Run: headless pygame with SDL's dummy video driver; simulated clock (each Clock.tick advances the game by its frame time, no real sleeping); random seed 0; keys injected as events and as key.get_pressed() state; no mouse input.
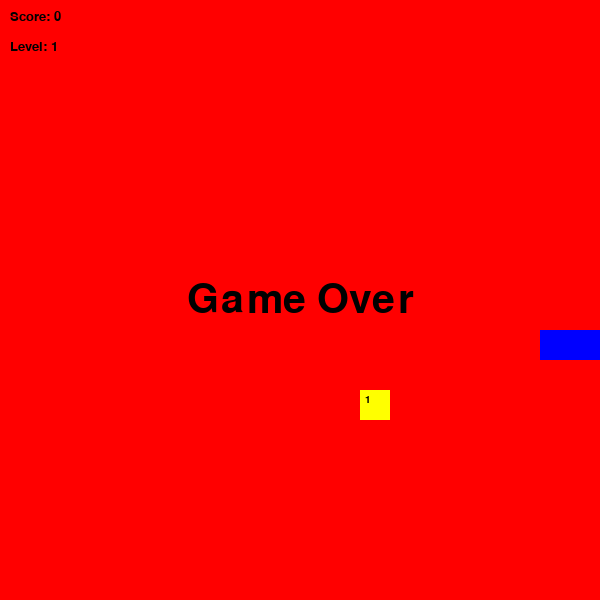
Frame 1 of 1 · flips 1–60 · no input (game ended)

The pygame program that drew these frames:

# импортируем необходимые библиотеки
import random
import time

import pygame


# инициализация pygame
pygame.init()

# настройки экрана
WIDTH = 600
HEIGHT = 600
CELL = 30  # размер каждой клетки на сетке

colorWHITE = (255, 255, 255)
colorGRAY = (200, 200, 200)
colorBLACK = (0, 0, 0)
colorRED = (255, 0, 0)
colorGREEN = (0, 255, 0)
colorBLUE = (0, 0, 255)
colorYELLOW = (255, 255, 0)

# создание окна игры
screen = pygame.display.set_mode((HEIGHT, WIDTH))

# шрифты и текст для экрана "game over"
font1 = pygame.font.SysFont("Verdana", 60)
image_game_over = font1.render("Game Over", True, "black")
image_game_over_rect = image_game_over.get_rect(center=(WIDTH // 2, HEIGHT // 2))


# функция для рисования сетки в стиле шахмат
def draw_grid_chess():
    colors = [colorWHITE, colorGRAY]
    for i in range(HEIGHT // 2):
        for j in range(WIDTH // 2):
            pygame.draw.rect(
                screen, colors[(i + j) % 2], (i * CELL, j * CELL, CELL, CELL)
            )


# класс для представления точки на сетке
class Point:
    def __init__(self, x, y):
        self.x = x
        self.y = y

    def __str__(self):
        return f"{self.x}, {self.y}"


# класс для змейки
class Snake:
    def __init__(self):
        # инициализация тела змейки, направления, счета и уровня
        self.body = [Point(10, 11), Point(10, 12), Point(10, 13)]
        self.dx = 1  # горизонтальное направление движения
        self.dy = 0  # вертикальное направление движения
        self.score = 0
        self.level = 1

    # функция для перемещения змейки, обновляя положение ее тела
    def move(self):
        for i in range(len(self.body) - 1, 0, -1):
            self.body[i].x = self.body[i - 1].x
            self.body[i].y = self.body[i - 1].y
        self.body[0].x += self.dx
        self.body[0].y += self.dy

    # функция для рисования змейки на экране
    def draw(self):
        head = self.body[0]
        pygame.draw.rect(screen, colorRED, (head.x * CELL, head.y * CELL, CELL, CELL))
        for segment in self.body[1:]:
            pygame.draw.rect(
                screen, colorBLUE, (segment.x * CELL, segment.y * CELL, CELL, CELL)
            )

    # функция для проверки столкновения с едой
    def check_collision(self, food):
        head = self.body[0]
        if head.x == food.pos.x and head.y == food.pos.y:
            print("Got food!")  # получена еда
            self.body.append(Point(head.x, head.y))  # змейка растет
            self.score += food.value  # добавляем стоимость еды к счету

            # повышение уровня каждые 3 очка
            if self.score % 3 == 0:
                self.level += 1
                return "LEVEL_UP"
            return "ATE"
        return None


# класс для представления еды
class Food:
    def __init__(self):
        self.generate_new()

    # функция для генерации новой еды с позицией и значением
    def generate_new(self):
        self.pos = Point(
            random.randint(0, WIDTH // CELL - 1), random.randint(0, HEIGHT // CELL - 1)
        )
        self.value = random.randint(1, 5)
        self.timer_start = time.time()  # старт таймера на исчезновение еды

    # функция для рисования еды и ее значения
    def draw(self):
        pygame.draw.rect(
            screen, colorYELLOW, (self.pos.x * CELL, self.pos.y * CELL, CELL, CELL)
        )
        font = pygame.font.SysFont("Verdana", 15)
        value_text = font.render(str(self.value), True, colorBLACK)
        screen.blit(value_text, (self.pos.x * CELL + 5, self.pos.y * CELL + 5))

    # функция для генерации новой еды, избегая тела змейки
    def generate_rand(self, snake_body):
        while True:
            x = random.randint(0, WIDTH // CELL - 1)
            y = random.randint(0, HEIGHT // CELL - 1)
            conflict = any(segment.x == x and segment.y == y for segment in snake_body)
            if not conflict:
                self.pos = Point(x, y)
                self.value = random.randint(1, 5)
                self.timer_start = time.time()
                break

    # функция для проверки, не истек ли таймер еды (5 секунд)
    def is_expired(self):
        return time.time() - self.timer_start > 5


# настройки игры
FPS = 5  # количество кадров в секунду
clock = pygame.time.Clock()

# инициализация объектов игры
food = Food()
snake = Snake()

# главный игровой цикл
running = True
while running:
    # обработка событий
    for event in pygame.event.get():
        if event.type == pygame.QUIT:
            running = False
        if event.type == pygame.KEYDOWN:
            if event.key == pygame.K_RIGHT:
                snake.dx = 1
                snake.dy = 0
            elif event.key == pygame.K_LEFT:
                snake.dx = -1
                snake.dy = 0
            elif event.key == pygame.K_DOWN:
                snake.dx = 0
                snake.dy = 1
            elif event.key == pygame.K_UP:
                snake.dx = 0
                snake.dy = -1

    # рисование сетки шахматного поля
    draw_grid_chess()

    # перемещение змейки и проверка столкновений
    snake.move()
    result = snake.check_collision(food)

    # обработка столкновения с едой
    if result == "ATE" or result == "LEVEL_UP":
        food.generate_rand(snake.body)
        if result == "LEVEL_UP":
            FPS += 2  # увеличение скорости игры

    # обработка истечения времени еды
    if food.is_expired():
        print("Food expired and disappeared!")  # еда исчезла
        food.generate_rand(snake.body)

    # проверка на столкновение змейки со стеной
    head = snake.body[0]
    if head.x < 0 or head.x >= WIDTH // CELL or head.y < 0 or head.y >= HEIGHT // CELL:
        print("Snake hit the wall!")  # змейка столкнулась со стеной
        screen.fill("red")
        screen.blit(image_game_over, image_game_over_rect)
        pygame.display.flip()
        time.sleep(3)
        running = False

    # рисование змейки и еды
    snake.draw()
    food.draw()

    # отображение счета и уровня
    font_info = pygame.font.SysFont("Verdana", 20)
    score_text = font_info.render(f"Score: {snake.score}", True, colorBLACK)
    level_text = font_info.render(f"Level: {snake.level}", True, colorBLACK)
    screen.blit(score_text, (10, 10))
    screen.blit(level_text, (10, 40))

    # обновление экрана и управление кадровой частотой
    pygame.display.flip()
    clock.tick(FPS)

# выход из игры
pygame.quit()
